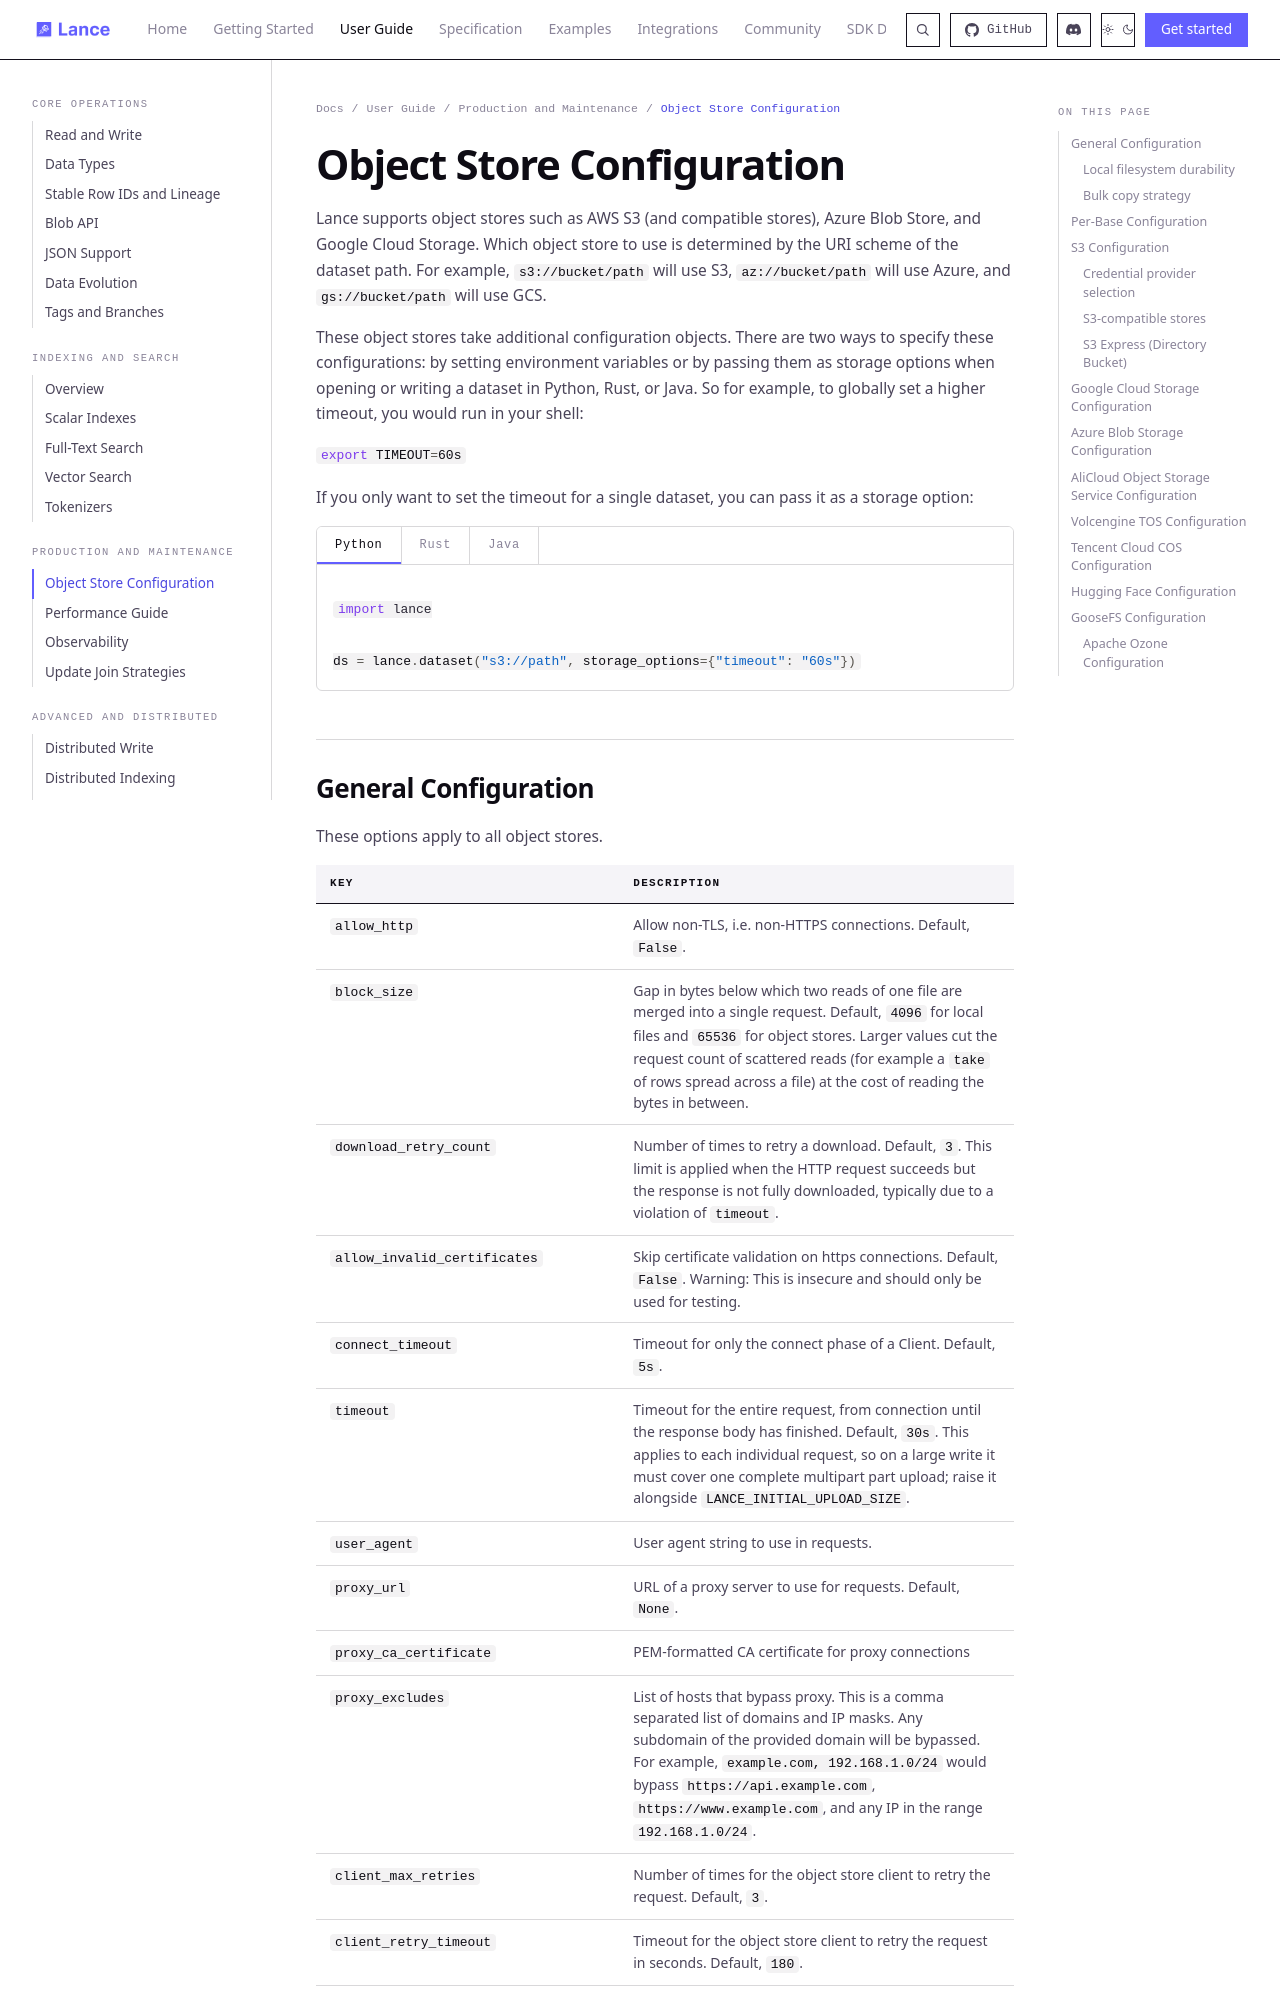

repository: dovel-pr17-validation/pr17r65-cargo-lance · page: guide/object_store/index.html · generator: mkdocs

# Object Store Configuration

Lance supports object stores such as AWS S3 (and compatible stores), Azure Blob Store,
and Google Cloud Storage. Which object store to use is determined by the URI scheme of
the dataset path. For example, `s3://bucket/path` will use S3, `az://bucket/path`
will use Azure, and `gs://bucket/path` will use GCS.

These object stores take additional configuration objects. There are two ways to
specify these configurations: by setting environment variables or by passing them
as storage options when opening or writing a dataset in Python, Rust, or Java.
So for example, to globally set a higher timeout,
you would run in your shell:

```bash
export TIMEOUT=60s
```

If you only want to set the timeout for a single dataset, you can pass it as a
storage option:

=== "Python"

    ```python
    import lance

    ds = lance.dataset("s3://path", storage_options={"timeout": "60s"})
    ```

=== "Rust"

    ```rust
    use std::collections::HashMap;
    use lance::dataset::builder::DatasetBuilder;

    let storage_options = HashMap::from([("timeout".to_string(), "60s".to_string())]);
    let ds = DatasetBuilder::from_uri("s3://path")
        .with_storage_options(storage_options)
        .load()
        .await?;
    ```

=== "Java"

    ```java
    import org.lance.Dataset;
    import org.lance.ReadOptions;
    import java.util.Map;

    ReadOptions options =
        new ReadOptions.Builder()
            .setStorageOptions(Map.of("timeout", "60s"))
            .build();
    try (Dataset ds = Dataset.open("s3://path", options)) {
      // read from ds
    }
    ```
